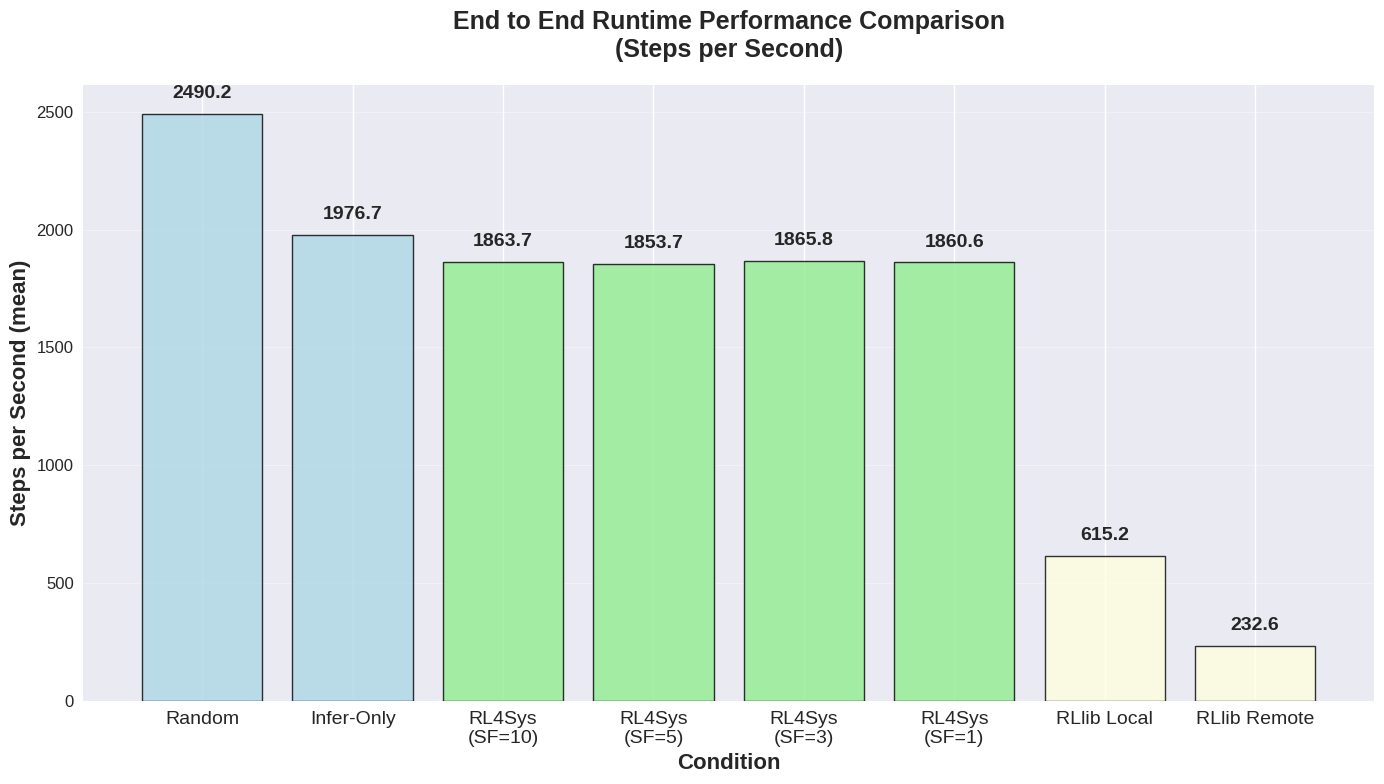

Write the Python code that produced this figure.
#!/usr/bin/env python3
"""
Performance Comparison Bar Plot Generator

This script creates a bar plot comparing the steps per second performance 
across different runtime conditions based on the provided table data.
"""

import matplotlib.pyplot as plt
import numpy as np
from typing import List, Tuple, Dict, Any
import seaborn as sns


def create_performance_data() -> Dict[str, float]:
    """
    Create a dictionary containing the performance data from the table.
    
    Returns:
        Dict[str, float]: Dictionary with condition names as keys and steps/s mean as values.
    """
    data = {
        "Random": 2490.2,
        "Infer-Only": 1976.7,
        "RL4Sys\n(SF=10)": 1863.7,
        "RL4Sys\n(SF=5)": 1853.7,
        "RL4Sys\n(SF=3)": 1865.8,
        "RL4Sys\n(SF=1)": 1860.6,
        "RLlib Local": 615.2,
        "RLlib Remote": 232.6
    }
    return data


def create_color_mapping() -> Dict[str, str]:
    """
    Create a color mapping for different condition types based on the table formatting.
    
    Returns:
        Dict[str, str]: Dictionary mapping condition names to colors.
    """
    color_mapping = {
        # Light blue background conditions
        "Random": "lightblue",
        "Infer-Only": "lightblue",
        # Light green background conditions
        "RL4Sys\n(SF=10)": "lightgreen",
        "RL4Sys\n(SF=5)": "lightgreen",
        "RL4Sys\n(SF=3)": "lightgreen",
        "RL4Sys\n(SF=1)": "lightgreen",
        # Light yellow background conditions
        "RLlib Local": "lightyellow",
        "RLlib Remote": "lightyellow"
    }
    return color_mapping


def create_performance_bar_plot(data: Dict[str, float], 
                               color_mapping: Dict[str, str], 
                               figsize: Tuple[int, int] = (14, 8)) -> plt.Figure:
    """
    Create a bar plot comparing performance across different conditions.
    
    Args:
        data: Dictionary with condition names as keys and steps/s mean as values.
        color_mapping: Dictionary mapping condition names to colors.
        figsize: Tuple specifying the figure size (width, height).
    
    Returns:
        plt.Figure: The created matplotlib figure.
    """
    # Extract data for plotting
    conditions = list(data.keys())
    performance_values = list(data.values())
    colors = [color_mapping[condition] for condition in conditions]
    
    # Create the figure and axis
    fig, ax = plt.subplots(figsize=figsize)
    
    # Create the bar plot with original colors
    bars = ax.bar(conditions, performance_values, color=colors, alpha=0.8, edgecolor='black', linewidth=1)
    
    # Customize the plot
    ax.set_title('End to End Runtime Performance Comparison\n(Steps per Second)', 
                 fontsize=18, fontweight='bold', pad=20)
    ax.set_xlabel('Condition', fontsize=16, fontweight='bold')
    ax.set_ylabel('Steps per Second (mean)', fontsize=16, fontweight='bold')
    
    # Set x-axis labels without rotation and with larger font
    plt.xticks(fontsize=14)
    
    # Set y-axis label font size
    plt.yticks(fontsize=12)
    
    # Add value labels on top of each bar with larger font
    for bar, value in zip(bars, performance_values):
        height = bar.get_height()
        ax.text(bar.get_x() + bar.get_width()/2., height + 50,
                f'{value:.1f}', ha='center', va='bottom', fontweight='bold', fontsize=14)
    
    # Add horizontal grid lines on each y scale
    ax.grid(True, axis='y', alpha=0.5, linestyle='-', linewidth=0.5)
    
    # Adjust layout to prevent label cutoff and accommodate multi-line labels
    plt.tight_layout()
    
    return fig


def main() -> None:
    """
    Main function to create and display the performance plots.
    """
    import os
    
    # Set style for better visualization
    plt.style.use('seaborn-v0_8')
    sns.set_palette("husl")
    
    # Configure matplotlib for better font rendering
    plt.rcParams['font.size'] = 12
    plt.rcParams['figure.figsize'] = (12, 8)
    
    # Create the data and color mapping
    performance_data = create_performance_data()
    color_mapping = create_color_mapping()
    
    # Create the main bar plot
    print("Creating main performance bar plot...")
    fig = create_performance_bar_plot(performance_data, color_mapping)
    
    # Create paper_plot directory if it doesn't exist
    os.makedirs("paper_plot", exist_ok=True)
    
    # Save the plot as PNG with transparent background
    output_path = os.path.join("paper_plot", "performance.png")
    fig.savefig(output_path, dpi=300, bbox_inches='tight', 
                facecolor='none', edgecolor='none', transparent=True)
    print(f"Plot saved to: {output_path}")
    
    # Close the figure to free memory
    plt.close(fig)
    
    # Print summary statistics
    print("\nPerformance Summary:")
    print("=" * 50)
    for condition, value in performance_data.items():
        print(f"{condition:<20}: {value:>8.1f} steps/s")
    
    print(f"\nBest performer: {max(performance_data, key=performance_data.get)} ({max(performance_data.values()):.1f} steps/s)")
    print(f"Worst performer: {min(performance_data, key=performance_data.get)} ({min(performance_data.values()):.1f} steps/s)")


if __name__ == "__main__":
    main() 
